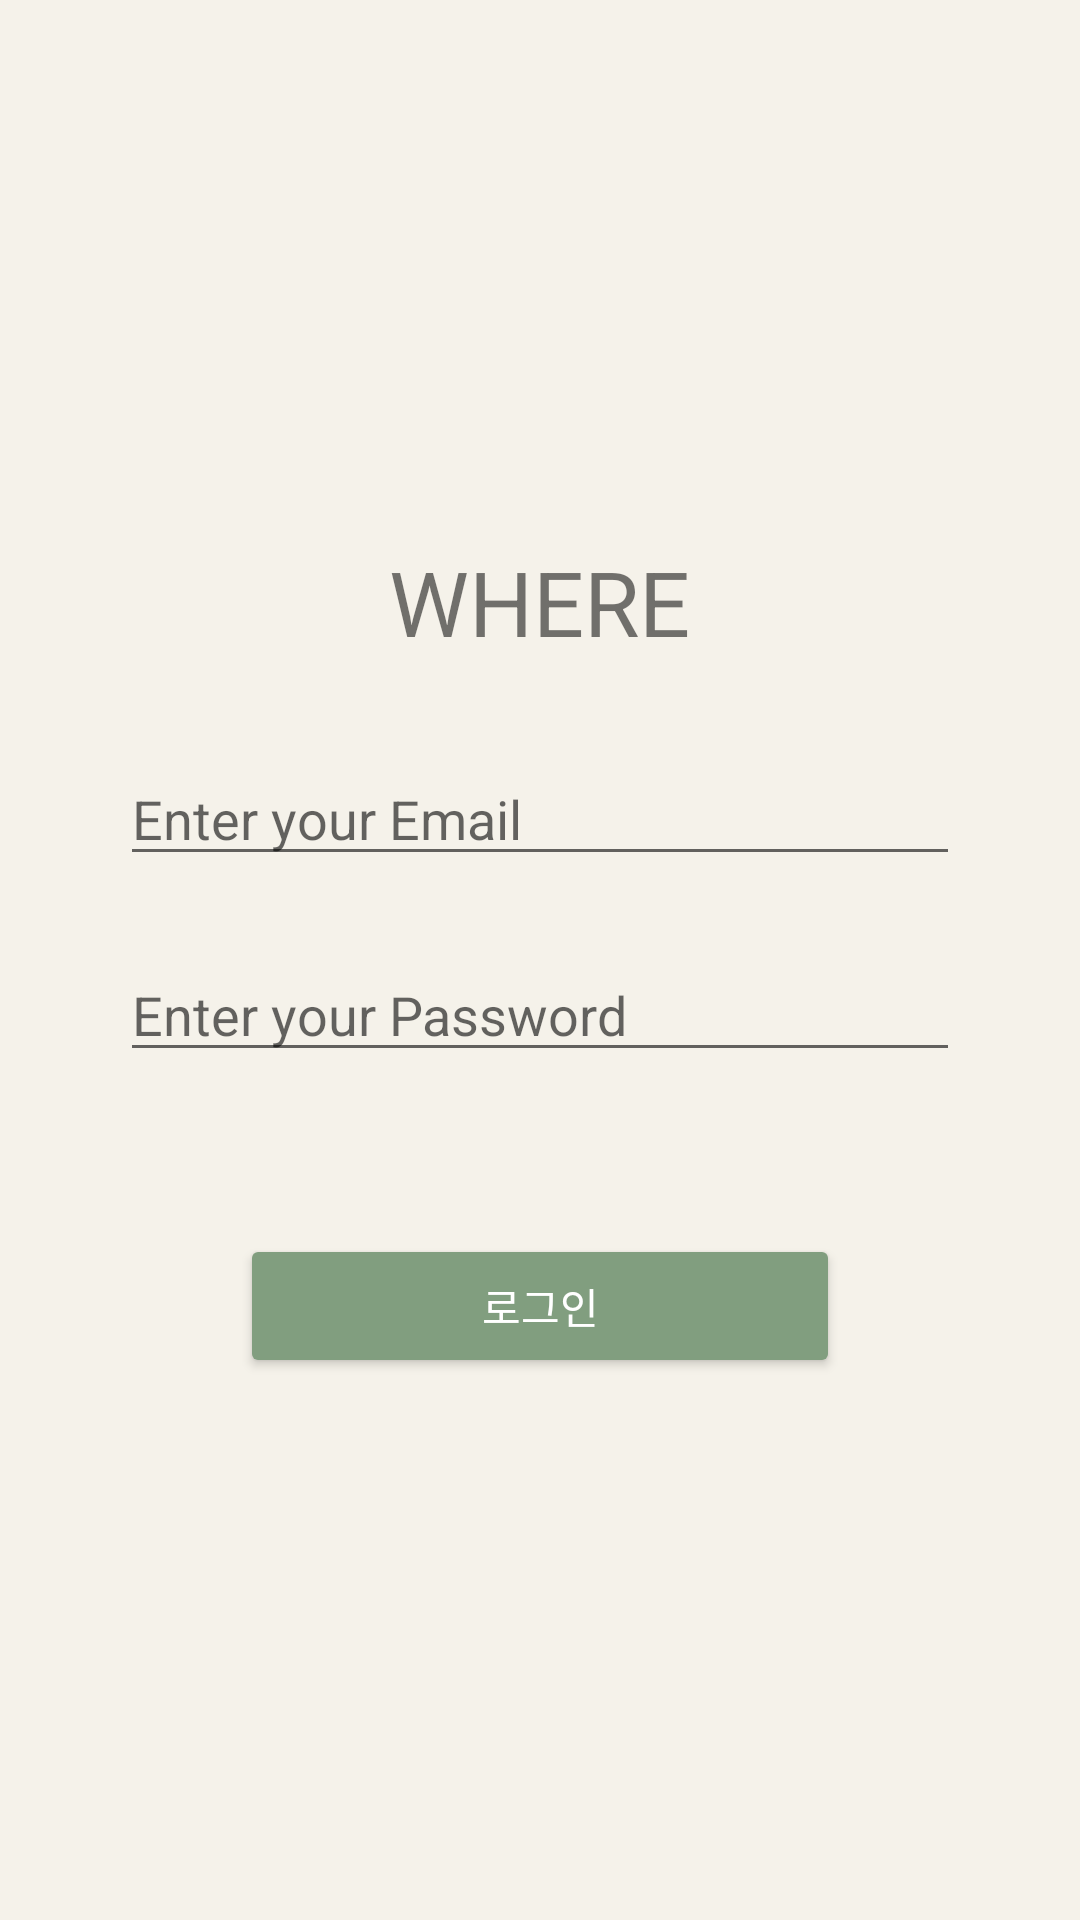

Write the Android layout XML for this screen, with the resource values it uses.
<!-- AndroidManifest.xml: application theme Theme.Where -->
<!-- res/layout/activity_login.xml -->
<?xml version="1.0" encoding="utf-8"?>
<androidx.constraintlayout.widget.ConstraintLayout xmlns:android="http://schemas.android.com/apk/res/android"
    xmlns:app="http://schemas.android.com/apk/res-auto"
    xmlns:tools="http://schemas.android.com/tools"
    android:layout_width="match_parent"
    android:layout_height="match_parent"
    android:background="@color/background"
    tools:context=".component.LoginActivity">

    <LinearLayout
        android:id="@+id/linearLayout3"
        android:layout_width="360dp"
        android:layout_height="400dp"
        android:orientation="vertical"
        android:background="@drawable/shape"
        android:gravity="center"
        app:layout_constraintStart_toStartOf="parent"
        app:layout_constraintEnd_toEndOf="parent"
        app:layout_constraintBottom_toBottomOf="parent"
        app:layout_constraintTop_toTopOf="parent">

        <TextView
            android:layout_width="wrap_content"
            android:layout_height="wrap_content"
            android:text="WHERE"
            android:textSize="30dp"
            android:layout_gravity="center"
            android:layout_margin="30dp"
            />
        <EditText
            android:id="@+id/login_email"
            android:layout_width="280dp"
            android:layout_height="wrap_content"
            android:layout_marginBottom="24dp"
            android:layout_gravity="center"
            android:ems="10"
            android:hint="Enter your Email" />



        <EditText
            android:id="@+id/login_password"
            android:layout_width="280dp"
            android:layout_height="wrap_content"
            android:layout_marginBottom="24dp"
            android:layout_gravity="center"
            android:ems="10"
            android:hint="Enter your Password"
            android:inputType="textPassword" />

        <androidx.appcompat.widget.AppCompatButton
            android:id="@+id/login_button"
            android:layout_width="200dp"
            android:layout_height="wrap_content"
            android:backgroundTint="#819E7F"
            android:layout_gravity="center"
            android:textColor="@color/white"
            android:text="로그인"
            android:layout_margin="30dp"
            tools:layout_editor_absoluteX="21dp"
            tools:layout_editor_absoluteY="553dp" />

    </LinearLayout>




</androidx.constraintlayout.widget.ConstraintLayout>
<!-- resources referenced by this layout -->
<resources>
  <color name="background">#F5F2EA</color>
  <color name="white">#FFFFFFFF</color>
  <style name="Theme.Where" parent="Base.Theme.Where" />
  <style name="Base.Theme.Where" parent="Theme.AppCompat.Light.DarkActionBar">
          
          
      </style>
</resources>
